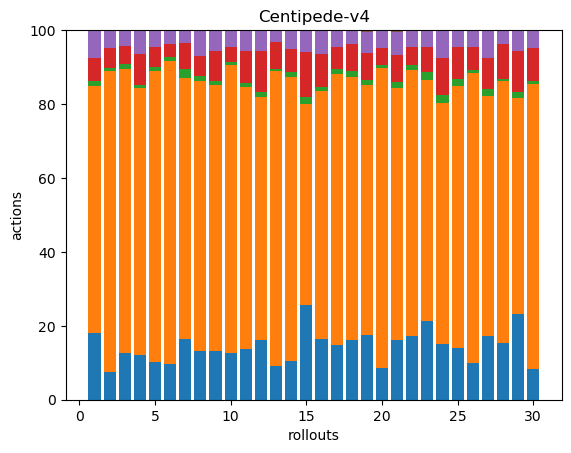

Values plotted in this chart, from the file beside it:
36, 132, 3, 12, 15, 0, 0, 0, 0, 0, 0, 0, 0, 0, 0, 0, 0, 0
30, 323, 3, 22, 18, 1, 0, 0, 0, 0, 0, 0, 0, 0, 0, 0, 0, 0
41, 251, 4, 16, 14, 0, 0, 0, 0, 0, 0, 0, 0, 0, 0, 0, 0, 0
42, 249, 3, 29, 22, 0, 0, 0, 0, 0, 0, 0, 0, 0, 0, 0, 0, 0
39, 302, 4, 20, 18, 0, 0, 0, 0, 0, 0, 0, 0, 0, 0, 0, 0, 0
40, 336, 4, 15, 15, 0, 0, 0, 0, 0, 0, 0, 0, 0, 0, 0, 0, 0
33, 143, 5, 14, 7, 0, 0, 0, 0, 0, 0, 0, 0, 0, 0, 0, 0, 0
32, 176, 3, 13, 17, 0, 0, 0, 0, 0, 0, 0, 0, 0, 0, 0, 0, 0
36, 195, 3, 22, 15, 0, 0, 0, 0, 0, 0, 0, 0, 0, 0, 0, 0, 0
45, 280, 3, 15, 15, 1, 0, 0, 0, 0, 0, 0, 0, 0, 0, 0, 0, 0
38, 196, 3, 24, 16, 0, 0, 0, 0, 0, 0, 0, 0, 0, 0, 0, 0, 0
37, 150, 3, 25, 13, 0, 0, 0, 0, 0, 0, 0, 0, 0, 0, 0, 0, 0
37, 322, 3, 29, 12, 1, 0, 0, 0, 0, 0, 0, 0, 0, 0, 0, 0, 0
32, 236, 4, 19, 16, 0, 0, 0, 0, 0, 0, 0, 0, 0, 0, 0, 0, 0
44, 93, 3, 21, 10, 0, 0, 0, 0, 0, 0, 0, 0, 0, 0, 0, 0, 0
39, 158, 3, 21, 15, 0, 0, 0, 0, 0, 0, 0, 0, 0, 0, 0, 0, 0
46, 230, 4, 19, 13, 1, 0, 0, 0, 0, 0, 0, 0, 0, 0, 0, 0, 0
42, 185, 4, 19, 10, 0, 0, 0, 0, 0, 0, 0, 0, 0, 0, 0, 0, 0
36, 140, 3, 15, 12, 1, 0, 0, 0, 0, 0, 0, 0, 0, 0, 0, 0, 0
32, 304, 3, 17, 18, 0, 0, 0, 0, 0, 0, 0, 0, 0, 0, 0, 0, 0
40, 170, 4, 18, 16, 1, 0, 0, 0, 0, 0, 0, 0, 0, 0, 0, 0, 0
53, 222, 4, 15, 14, 0, 0, 0, 0, 0, 0, 0, 0, 0, 0, 0, 0, 0
43, 131, 4, 14, 9, 0, 0, 0, 0, 0, 0, 0, 0, 0, 0, 0, 0, 0
30, 129, 4, 20, 15, 0, 0, 0, 0, 0, 0, 0, 0, 0, 0, 0, 0, 0
39, 199, 5, 24, 12, 1, 0, 0, 0, 0, 0, 0, 0, 0, 0, 0, 0, 0
33, 263, 3, 21, 15, 0, 0, 0, 0, 0, 0, 0, 0, 0, 0, 0, 0, 0
39, 147, 4, 19, 17, 0, 0, 0, 0, 0, 0, 0, 0, 0, 0, 0, 0, 0
40, 183, 2, 24, 10, 0, 0, 0, 0, 0, 0, 0, 0, 0, 0, 0, 0, 0
40, 101, 3, 19, 10, 0, 0, 0, 0, 0, 0, 0, 0, 0, 0, 0, 0, 0
39, 363, 4, 42, 23, 0, 0, 0, 0, 0, 0, 0, 0, 0, 0, 0, 0, 0
